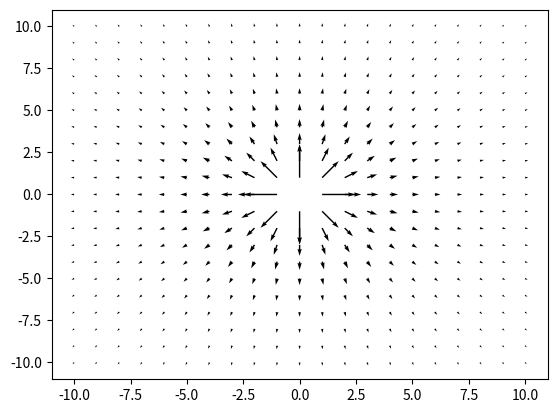

The matplotlib source for this figure: (Note: this script raises an exception after producing the figure.)
import matplotlib.pyplot as plt
import numpy as np
import math as m

f = lambda x, y: (x/(x**2+y**2), y/(x**2+y**2))
r = 10
X, Y = np.meshgrid(range(-r, r + 1), range(-r, r + 1)) # the Sample of the Domain

Xhat, Yhat = f(X, Y)

W, graph = plt.subplots()

graph.quiver(X, Y, Xhat, Yhat, scale=15)
plt.savefig("ElectromagneticFields/Media/Graphs/Point.png")
plt.show()
